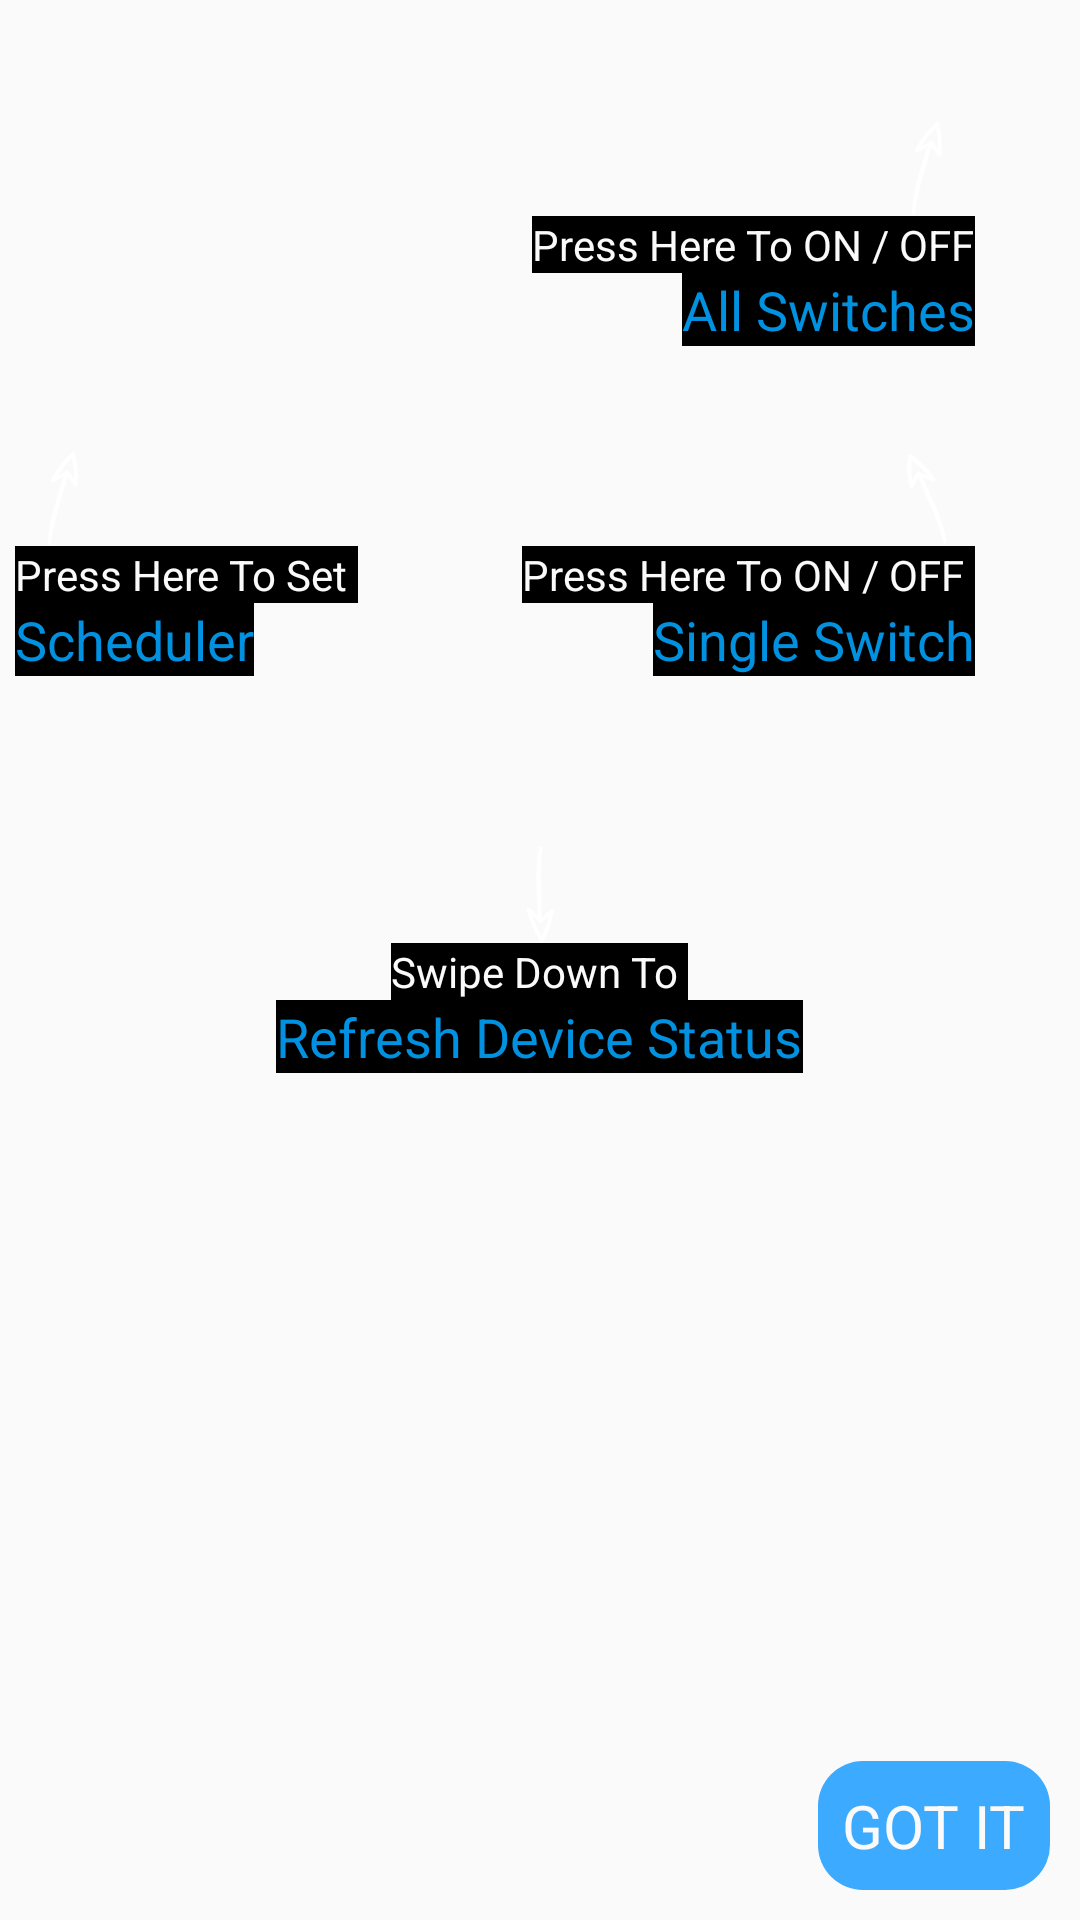

Android layout source for this screen:
<!-- AndroidManifest.xml: application theme AppTheme -->
<!-- res/layout/help_device_list.xml -->
<?xml version="1.0" encoding="utf-8"?>
<RelativeLayout xmlns:android="http://schemas.android.com/apk/res/android"
    android:layout_width="match_parent"
    android:layout_height="match_parent"
    android:orientation="vertical"
    android:padding="5dp"
    >



        <LinearLayout
            android:id="@+id/llTop"
            android:layout_width="match_parent"
            android:layout_height="wrap_content"
            android:layout_gravity="right"
            android:layout_marginTop="35dp"
            android:layout_marginRight="30dp"
            android:gravity="right"
            android:orientation="vertical">


            <ImageView
                android:layout_width="wrap_content"
                android:layout_height="wrap_content"
                android:src="@mipmap/help_arrow_right" />


            <TextView
                android:layout_width="wrap_content"
                android:layout_height="wrap_content"
                android:background="@android:color/black"
                android:text="Press Here To ON / OFF"
                android:textColor="@color/white" />

            <TextView
                android:layout_width="wrap_content"
                android:layout_height="wrap_content"
                android:background="@android:color/black"
                android:text="All Switches"
                android:textSize="18sp"
                android:textColor="@color/appblue" />

        </LinearLayout>


    <LinearLayout
        android:layout_width="match_parent"
        android:layout_height="wrap_content"
        android:orientation="horizontal"
        android:layout_marginTop="145dp"
        >

        <LinearLayout
            android:layout_width="wrap_content"
            android:layout_height="wrap_content"
            android:layout_gravity="left"
            android:layout_marginTop="40dp"
            android:gravity="left"
            android:orientation="vertical">


            <ImageView
                android:layout_width="wrap_content"
                android:layout_height="wrap_content"
                android:src="@mipmap/help_arrow_right" />


            <TextView
                android:layout_width="wrap_content"
                android:layout_height="wrap_content"
                android:background="@android:color/black"
                android:text="Press Here To Set "
                android:textColor="@color/white" />

            <TextView
                android:layout_width="wrap_content"
                android:layout_height="wrap_content"
                android:background="@android:color/black"
                android:text="Scheduler"
                android:textSize="18sp"
                android:textColor="@color/appblue" />

        </LinearLayout>

        <LinearLayout
            android:layout_width="match_parent"
            android:layout_height="wrap_content"
            android:layout_gravity="right"
            android:layout_marginTop="40dp"
            android:layout_marginRight="30dp"
            android:gravity="right"
            android:orientation="vertical">


            <ImageView
                android:layout_width="wrap_content"
                android:layout_height="wrap_content"
                android:src="@mipmap/help_arrow_left" />


            <TextView
                android:layout_width="wrap_content"
                android:layout_height="wrap_content"
                android:background="@android:color/black"
                android:text="Press Here To ON / OFF "
                android:textColor="@color/white" />

            <TextView
                android:layout_width="wrap_content"
                android:layout_height="wrap_content"
                android:background="@android:color/black"
                android:text="Single Switch"
                android:textSize="18sp"
                android:textColor="@color/appblue" />

        </LinearLayout>


    </LinearLayout>

    <LinearLayout
        android:layout_width="match_parent"
        android:layout_height="match_parent"
        android:layout_gravity="center|center_vertical"
        android:gravity="center|center_vertical"
        android:orientation="vertical">


        <ImageView
            android:layout_width="wrap_content"
            android:layout_height="wrap_content"
            android:src="@mipmap/refresh_arrow" />


        <TextView
            android:layout_width="wrap_content"
            android:layout_height="wrap_content"
            android:background="@android:color/black"
            android:text="Swipe Down To "
            android:textColor="@color/white" />

        <TextView
            android:layout_width="wrap_content"
            android:layout_height="wrap_content"
            android:background="@android:color/black"
            android:text="Refresh Device Status"
            android:textSize="18sp"
            android:textColor="@color/appblue" />

    </LinearLayout>

    <TextView
        android:id="@+id/coach_mark_master_view"
        android:layout_width="wrap_content"
        android:layout_height="wrap_content"
        android:layout_alignParentBottom="true"
        android:layout_alignParentRight="true"
        android:layout_margin="5dp"
        android:background="@drawable/button_style"
        android:padding="8dp"
        android:text="GOT IT"
        android:textColor="@color/white"
        android:textSize="20sp" />

</RelativeLayout>
<!-- resources referenced by this layout -->
<resources>
  <color name="appblue">#0091E1</color>
  <color name="white">#fafafa</color>
  <!-- drawable button_style (drawable) -->
  <?xml version="1.0" encoding="utf-8"?>
  <shape xmlns:android="http://schemas.android.com/apk/res/android"
      android:shape="rectangle" android:padding="10dp">
      <solid android:color="#3baaff"/>
      <corners
          android:bottomRightRadius="15dp"
          android:bottomLeftRadius="15dp"
          android:topLeftRadius="15dp"
          android:topRightRadius="15dp"/>
  </shape>
  <!-- mipmap help_arrow_left: png bitmap (mipmap-hdpi, 833 bytes) -->
  <!-- mipmap help_arrow_right: png bitmap (mipmap-hdpi, 843 bytes) -->
  <!-- mipmap refresh_arrow: png bitmap (mipmap-hdpi, 736 bytes) -->
  <style name="AppTheme" parent="Theme.AppCompat.Light.NoActionBar">
  
          <item name="colorPrimary">@color/colorPrimary</item>
          <item name="colorPrimaryDark">@color/colorPrimaryDark</item>
          <item name="colorAccent">@color/colorAccent</item>
          <item name="android:popupMenuStyle">@style/PopupMenu</item>
          <item name="textAppearanceLargePopupMenu">@style/myPopupMenuTextAppearanceLarge</item>
          <item name="android:textAppearanceLargePopupMenu">@style/myPopupMenuTextAppearanceLarge
          </item>
          <item name="textAppearanceSmallPopupMenu">@style/myPopupMenuTextAppearanceSmall</item>
          <item name="android:textAppearanceSmallPopupMenu">@style/myPopupMenuTextAppearanceSmall
          </item>
  
      </style>
  <color name="colorPrimary">#00000000</color>
  <color name="colorPrimaryDark">#23262b</color>
  <color name="colorAccent">#14D2AE</color>
  <style name="PopupMenu" parent="@android:style/Widget.PopupMenu">
          <item name="android:itemBackground">@drawable/pop_up_back</item>
      </style>
  <style name="myPopupMenuTextAppearanceLarge" parent="@style/TextAppearance.AppCompat.Light.Widget.PopupMenu.Large">
          <item name="android:textColor">#FFFFFF</item>
      </style>
  <style name="myPopupMenuTextAppearanceSmall" parent="@style/TextAppearance.AppCompat.Light.Widget.PopupMenu.Small">
          <item name="android:textColor">#FFFFFF</item>
      </style>
  <!-- drawable pop_up_back (drawable-v24) -->
  <?xml version="1.0" encoding="utf-8"?>
  <selector
      xmlns:android="http://schemas.android.com/apk/res/android">
      <item android:state_pressed="true">
          <color
              android:color="@color/appTheme"/>
      </item>
      <item>
          <color
              android:color="@color/colorPrimaryDark"/>
      </item>
  </selector>
  <color name="appTheme">#515761</color>
</resources>
